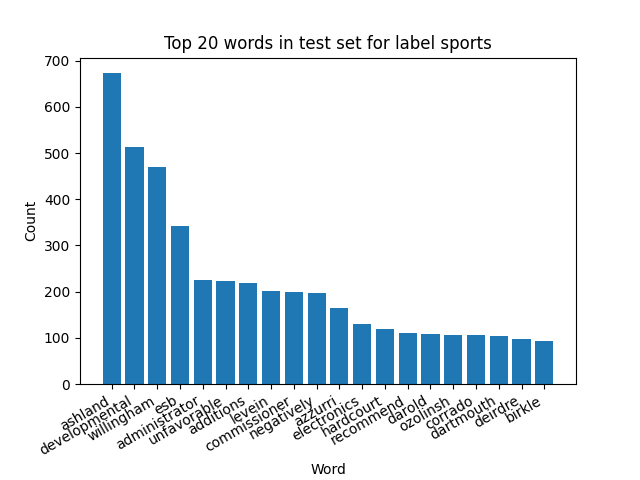

The table this chart was drawn from, first rows:
word, count, percentage
ashland, 673, 0.08589
developmental, 514, 0.06559
willingham, 470, 0.05998
esb, 342, 0.04364
administrator, 225, 0.02871
unfavorable, 222, 0.02833
additions, 218, 0.02782
levein, 202, 0.02578
commissioner, 199, 0.0254
negatively, 197, 0.02514
azzurri, 165, 0.02106
electronics, 129, 0.01646
hardcourt, 119, 0.01519
recommend, 110, 0.01404
darold, 108, 0.01378
ozolinsh, 107, 0.01365
corrado, 106, 0.01353
dartmouth, 103, 0.01314
deirdre, 98, 0.01251
birkle, 94, 0.012
laxness, 84, 0.01072
mockery, 78, 0.009954
compiled, 76, 0.009699
convey, 73, 0.009316
yanked, 71, 0.009061
regretfully, 65, 0.008295
catapulted, 64, 0.008167
exuberant, 63, 0.00804
bjorndalen, 59, 0.007529
'flat', 59, 0.007529
bloom's, 58, 0.007402
unwilling, 55, 0.007019
claimed, 53, 0.006764
clearly, 52, 0.006636
riots, 40, 0.005105
alameda, 38, 0.004849
clemens, 38, 0.004849
carpe, 38, 0.004849
nomars, 36, 0.004594
lomana, 36, 0.004594
growled, 36, 0.004594
ashore, 35, 0.004467
gymnasts, 34, 0.004339
south, 33, 0.004211
amaroneck, 33, 0.004211
koubek, 31, 0.003956
congressional, 31, 0.003956
accuses, 31, 0.003956
goleo, 30, 0.003828
july, 29, 0.003701
ruud, 28, 0.003573
malky, 27, 0.003446
marginalized, 27, 0.003446
deadlocked, 27, 0.003446
path, 26, 0.003318
jensen, 26, 0.003318
bings, 25, 0.00319
tails, 24, 0.003063
rear, 24, 0.003063
uche, 24, 0.003063
... 757 more rows
